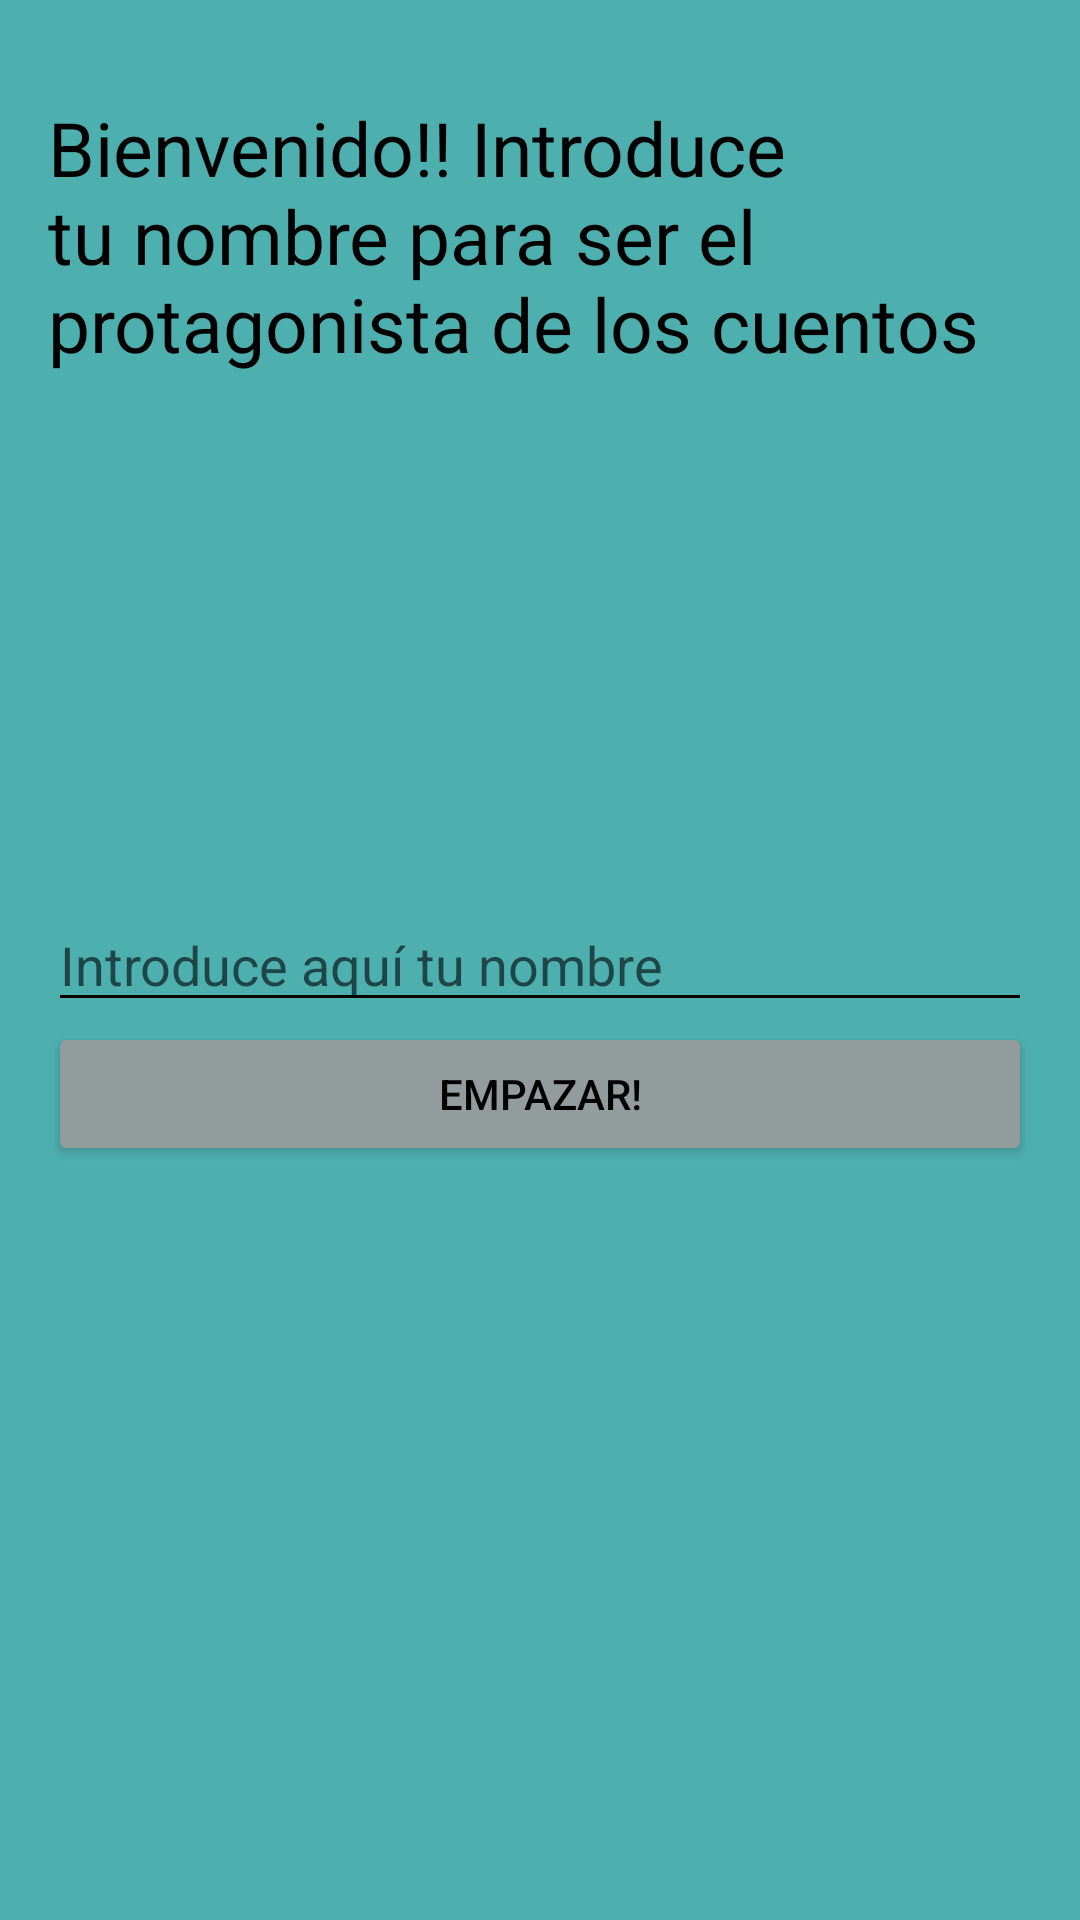

Reconstruct the res/layout file that produces this screen, plus the resources it refers to.
<!-- AndroidManifest.xml: application theme Theme.Microcuento -->
<!-- res/layout/activity_main.xml -->
<?xml version="1.0" encoding="utf-8"?>
<androidx.constraintlayout.widget.ConstraintLayout xmlns:android="http://schemas.android.com/apk/res/android"
    xmlns:app="http://schemas.android.com/apk/res-auto"
    xmlns:tools="http://schemas.android.com/tools"
    android:layout_width="match_parent"
    android:layout_height="match_parent"
    android:background="@color/colorApp"
    android:padding="@dimen/margin"
    tools:context=".StartActivity">

    !-- Componentes del StartActivity donde solicitamos el nombre del usuario-->

    <TextView
        android:layout_width="match_parent"
        android:layout_height="wrap_content"
        app:layout_constraintBottom_toTopOf="@+id/et_name"
        app:layout_constraintTop_toTopOf="parent"
        app:layout_constraintVertical_bias="0.086"
        tools:layout_editor_absoluteX="16dp"
        android:text="@string/tv_Msg"
        android:textColor="@color/black"
        android:textSize="25dp"
        />

    <EditText
        android:id="@+id/et_name"
        android:layout_width="match_parent"
        android:layout_height="wrap_content"
        android:backgroundTint="@color/black"
        android:hint="@string/hint_et_name"
        app:layout_constraintBottom_toBottomOf="parent"
        app:layout_constraintTop_toTopOf="parent"

        />

    <Button
        android:id="@+id/btn_start"
        android:layout_width="match_parent"
        android:layout_height="wrap_content"
        app:layout_constraintTop_toBottomOf="@id/et_name"
        android:backgroundTint="@color/btn"
        android:textColor="@color/black"
        android:text="@string/btn_txt"
        />


</androidx.constraintlayout.widget.ConstraintLayout>
<!-- resources referenced by this layout -->
<resources>
  <color name="black">#FF000000</color>
  <color name="btn">#929C9C</color>
  <color name="colorApp">#4EAFAF </color>
  <dimen name="margin">16dp</dimen>
  <string name="btn_txt">Empazar!</string>
  <string name="hint_et_name">Introduce aquí tu nombre</string>
  <string name="tv_Msg">Bienvenido!! Introduce tu nombre para ser el protagonista de los cuentos</string>
  <style name="Theme.Microcuento" parent="Theme.MaterialComponents.DayNight.DarkActionBar">
          
          <item name="colorPrimary">@color/purple_500</item>
          <item name="colorPrimaryVariant">@color/purple_700</item>
          <item name="colorOnPrimary">@color/white</item>
          
          <item name="colorSecondary">@color/teal_200</item>
          <item name="colorSecondaryVariant">@color/teal_700</item>
          <item name="colorOnSecondary">@color/black</item>
          
          <item name="android:statusBarColor">?attr/colorPrimaryVariant</item>
          
      </style>
  <color name="purple_500">#FF6200EE</color>
  <color name="purple_700">#FF3700B3</color>
  <color name="white">#FFFFFFFF</color>
  <color name="teal_200">#FF03DAC5</color>
  <color name="teal_700">#FF018786</color>
</resources>
